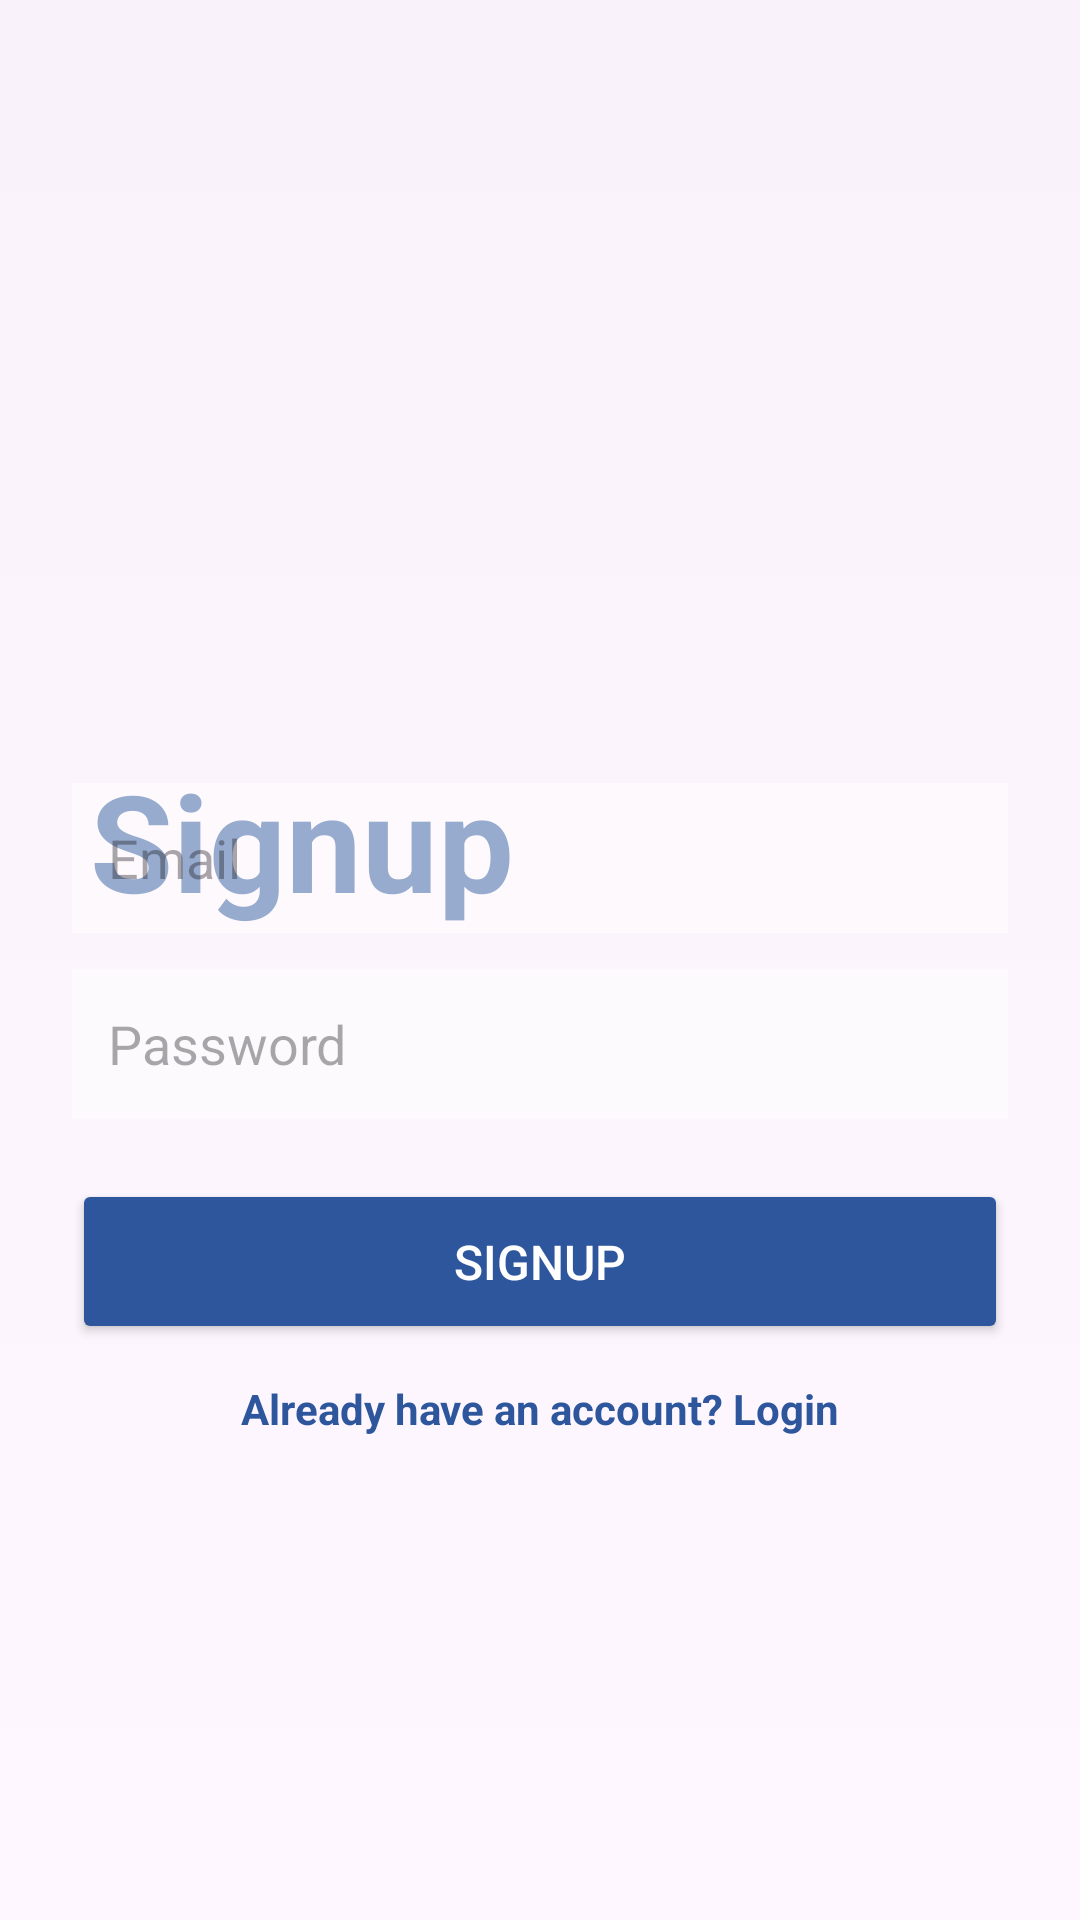

Produce the Android XML layout that renders to this screen, including the resource entries it uses.
<!-- AndroidManifest.xml: application theme Theme.MiniV1 -->
<!-- res/layout/activity_signup.xml -->
<?xml version="1.0" encoding="utf-8"?>
<FrameLayout xmlns:android="http://schemas.android.com/apk/res/android"
    android:layout_width="match_parent"
    android:layout_height="match_parent">

    
    <ImageView
        android:layout_width="match_parent"
        android:layout_height="match_parent"
        android:src="@drawable/d3"
        android:scaleType="centerCrop" />

    
    <View
        android:layout_width="match_parent"
        android:layout_height="match_parent"
        android:background="@drawable/gradient_overlay" />

    
    <LinearLayout
        android:layout_width="match_parent"
        android:layout_height="wrap_content"
        android:layout_gravity="top|center_horizontal"
        android:orientation="vertical">

        <TextView
            android:id="@+id/signupTitle"
            android:layout_width="wrap_content"
            android:layout_height="wrap_content"
            android:text="Signup"
            android:layout_marginTop="250dp"
            android:layout_marginLeft="30dp"
            android:textSize="45sp"
            android:textStyle="bold"
            android:textColor="#2e569d"/>
    </LinearLayout>

    
    <LinearLayout
        android:layout_marginTop="50dp"
        android:layout_width="match_parent"
        android:layout_height="wrap_content"
        android:orientation="vertical"
        android:padding="24dp"
        android:layout_gravity="center">

        <EditText
            android:id="@+id/email"
            android:layout_width="match_parent"
            android:layout_height="50dp"
            android:hint="Email"
            android:inputType="textEmailAddress"
            android:padding="12dp"
            android:background="#80FFFFFF"
            android:textColor="#2e569d"
            android:layout_marginBottom="12dp"/>

        <EditText
            android:id="@+id/password"
            android:layout_width="match_parent"
            android:layout_height="50dp"
            android:hint="Password"
            android:inputType="textPassword"
            android:padding="12dp"
            android:background="#80FFFFFF"
            android:textColor="#2e569d"
            android:layout_marginBottom="20dp"/>

        <Button
            android:id="@+id/signupBtn"
            android:layout_width="match_parent"
            android:layout_height="55dp"
            android:text="Signup"
            android:backgroundTint="#2e569d"
            android:textColor="@color/white"
            android:textSize="16sp"/>

        <TextView
            android:id="@+id/goToLoginText"
            android:layout_width="match_parent"
            android:layout_height="wrap_content"
            android:text="Already have an account? Login"
            android:layout_marginTop="12dp"
            android:textColor="#2e569d"
            android:textSize="14sp"
            android:gravity="center"
            android:textStyle="bold"
            android:clickable="true"
            android:focusable="true"/>

    </LinearLayout>

</FrameLayout>
<!-- resources referenced by this layout -->
<resources>
  <!-- drawable gradient_overlay (drawable) -->
  <?xml version="1.0" encoding="utf-8"?>
  <shape xmlns:android="http://schemas.android.com/apk/res/android">
  
      <gradient
          android:startColor="#00000000"
          android:endColor="#05000000"
          android:angle="90"/>
  
  </shape>
  <style name="Theme.MiniV1" parent="Base.Theme.MiniV1" />
  <style name="Base.Theme.MiniV1" parent="Theme.Material3.DayNight.NoActionBar">
          
          
      </style>
  <!-- not gathered from this repository: default colours our renderer supplied (Android Studio template values) -->
  <color name="white">#FFFFFFFF</color>
</resources>
